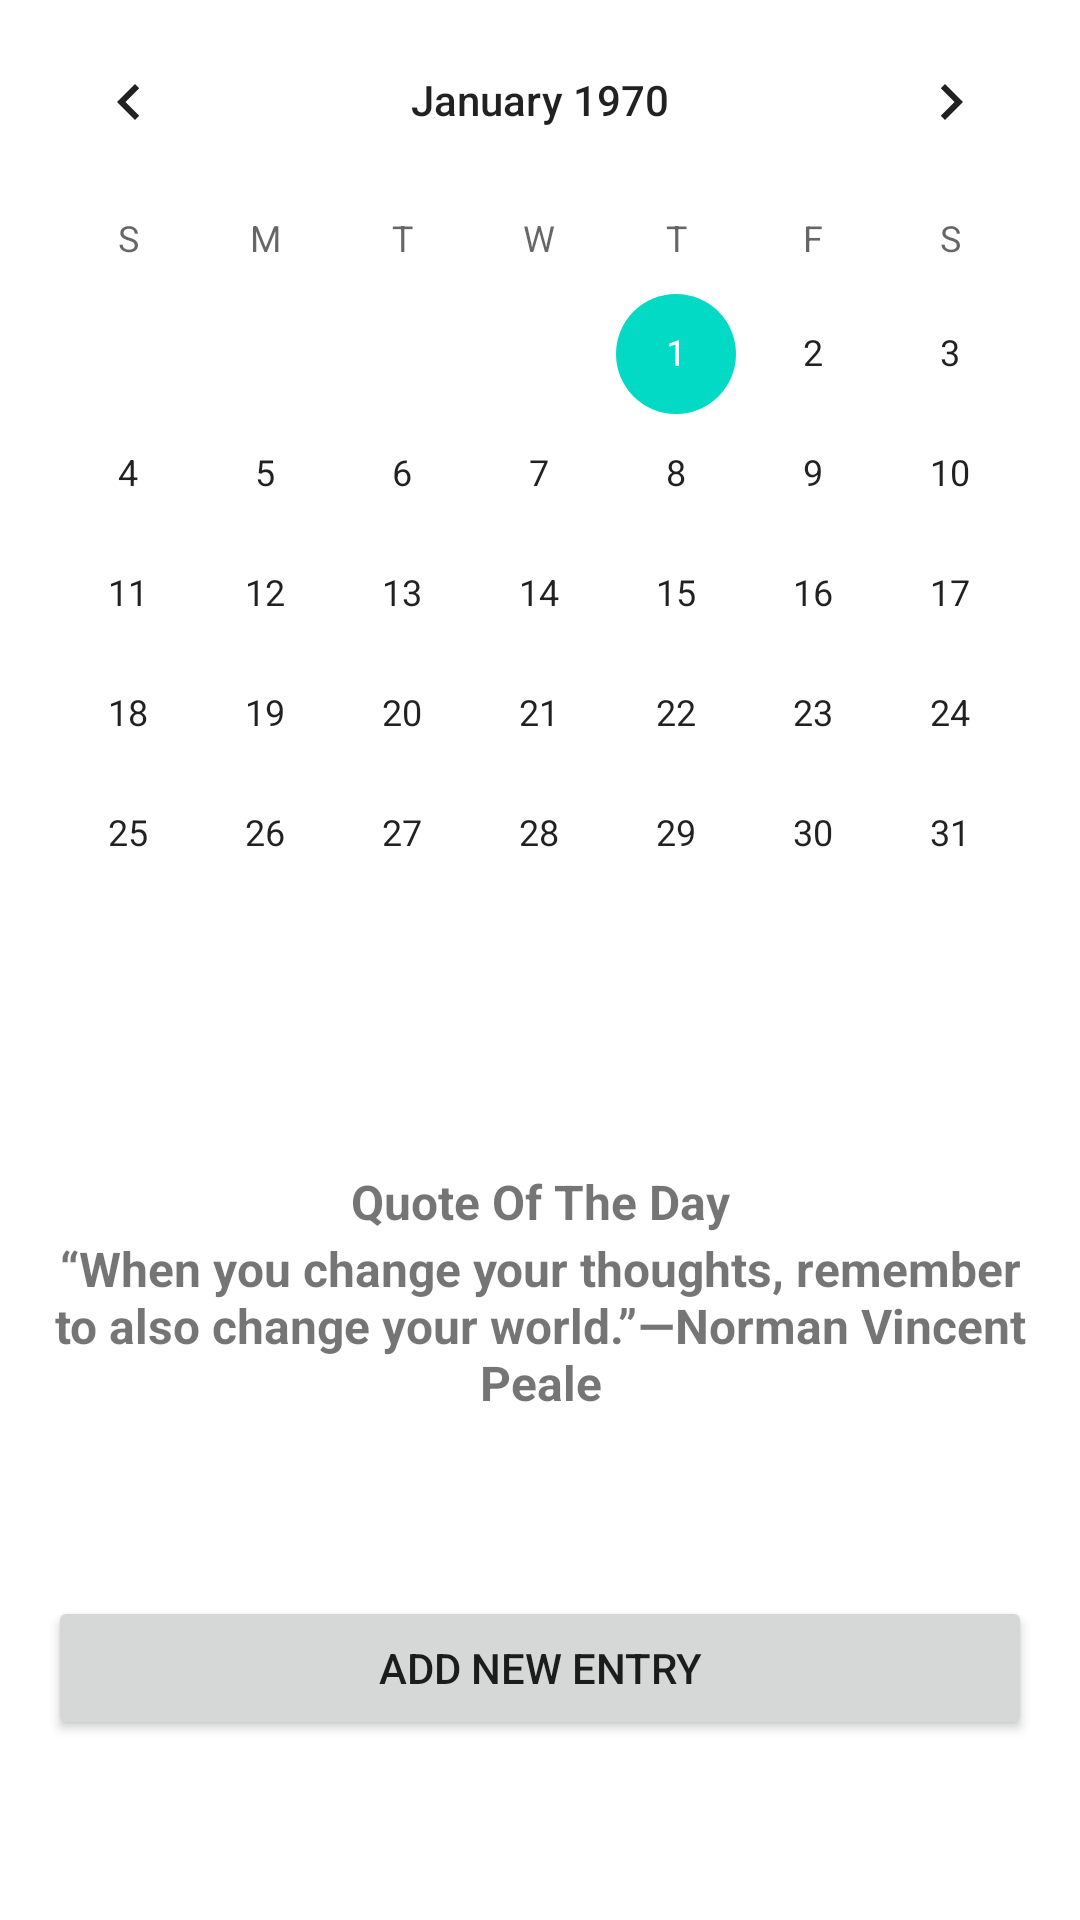

This screen was rendered from an Android layout file. Write that file and the resources it references.
<!-- AndroidManifest.xml: application theme Theme.Thrive -->
<!-- res/layout/fragment_diary.xml -->
<?xml version="1.0" encoding="utf-8"?>
<androidx.constraintlayout.widget.ConstraintLayout xmlns:android="http://schemas.android.com/apk/res/android"
    xmlns:app="http://schemas.android.com/apk/res-auto"
    xmlns:tools="http://schemas.android.com/tools"
    android:layout_width="match_parent"
    android:layout_height="match_parent"
    tools:context=".ui.diary.DiaryFragment">


    <CalendarView
        android:id="@+id/calendarView"
        android:layout_width="0dp"
        android:layout_height="wrap_content"
        app:layout_constraintEnd_toEndOf="parent"
        app:layout_constraintStart_toStartOf="parent"
        app:layout_constraintTop_toTopOf="parent" />

    <Button
        android:id="@+id/addEntry"
        android:layout_width="0dp"
        android:layout_height="wrap_content"
        android:layout_marginStart="16dp"
        android:layout_marginEnd="16dp"
        android:layout_marginBottom="60dp"
        android:text="Add new entry"
        app:layout_constraintBottom_toBottomOf="parent"
        app:layout_constraintEnd_toEndOf="parent"
        app:layout_constraintStart_toStartOf="parent" />

    <TextView
        android:id="@+id/quoteTitle"
        android:layout_width="wrap_content"
        android:layout_height="wrap_content"
        android:text="Quote Of The Day"
        android:textSize="16sp"
        android:textStyle="bold"
        app:layout_constraintBottom_toTopOf="@+id/addEntry"
        app:layout_constraintEnd_toEndOf="parent"
        app:layout_constraintStart_toStartOf="parent"
        app:layout_constraintTop_toBottomOf="@+id/calendarView"
        app:layout_constraintVertical_bias="0.30" />

    <TextView
        android:id="@+id/quote"
        android:layout_width="0dp"
        android:layout_height="wrap_content"
        android:layout_marginStart="16dp"
        android:layout_marginEnd="16dp"
        android:text="@string/quote1"
        android:textSize="16sp"
        android:textStyle="bold"
        android:textAlignment="center"
        app:layout_constraintBottom_toTopOf="@+id/addEntry"
        app:layout_constraintEnd_toEndOf="parent"
        app:layout_constraintStart_toStartOf="parent"
        app:layout_constraintTop_toBottomOf="@+id/quoteTitle"
        app:layout_constraintVertical_bias="0.01" />
</androidx.constraintlayout.widget.ConstraintLayout>
<!-- resources referenced by this layout -->
<resources>
  <string name="quote1">“When you change your thoughts, remember to also change your world.”—Norman Vincent Peale</string>
  <style name="Theme.Thrive" parent="Theme.MaterialComponents.DayNight.DarkActionBar">
          
          <item name="colorPrimary">@color/dark_gray</item>
          <item name="colorPrimaryVariant">@color/purple_700</item>
          <item name="colorOnPrimary">@color/light_orange</item>
          
          <item name="colorSecondary">@color/teal_200</item>
          <item name="colorSecondaryVariant">@color/teal_700</item>
          <item name="colorOnSecondary">@color/black</item>
          
          <item name="android:statusBarColor" tools:targetApi="l">?attr/colorPrimaryVariant</item>
          
      </style>
  <color name="dark_gray">#323232</color>
  <color name="purple_700">#FF3700B3</color>
  <color name="light_orange">#F8ECD0</color>
  <color name="teal_200">#FF03DAC5</color>
  <color name="teal_700">#FF018786</color>
  <color name="black">#FF000000</color>
</resources>
